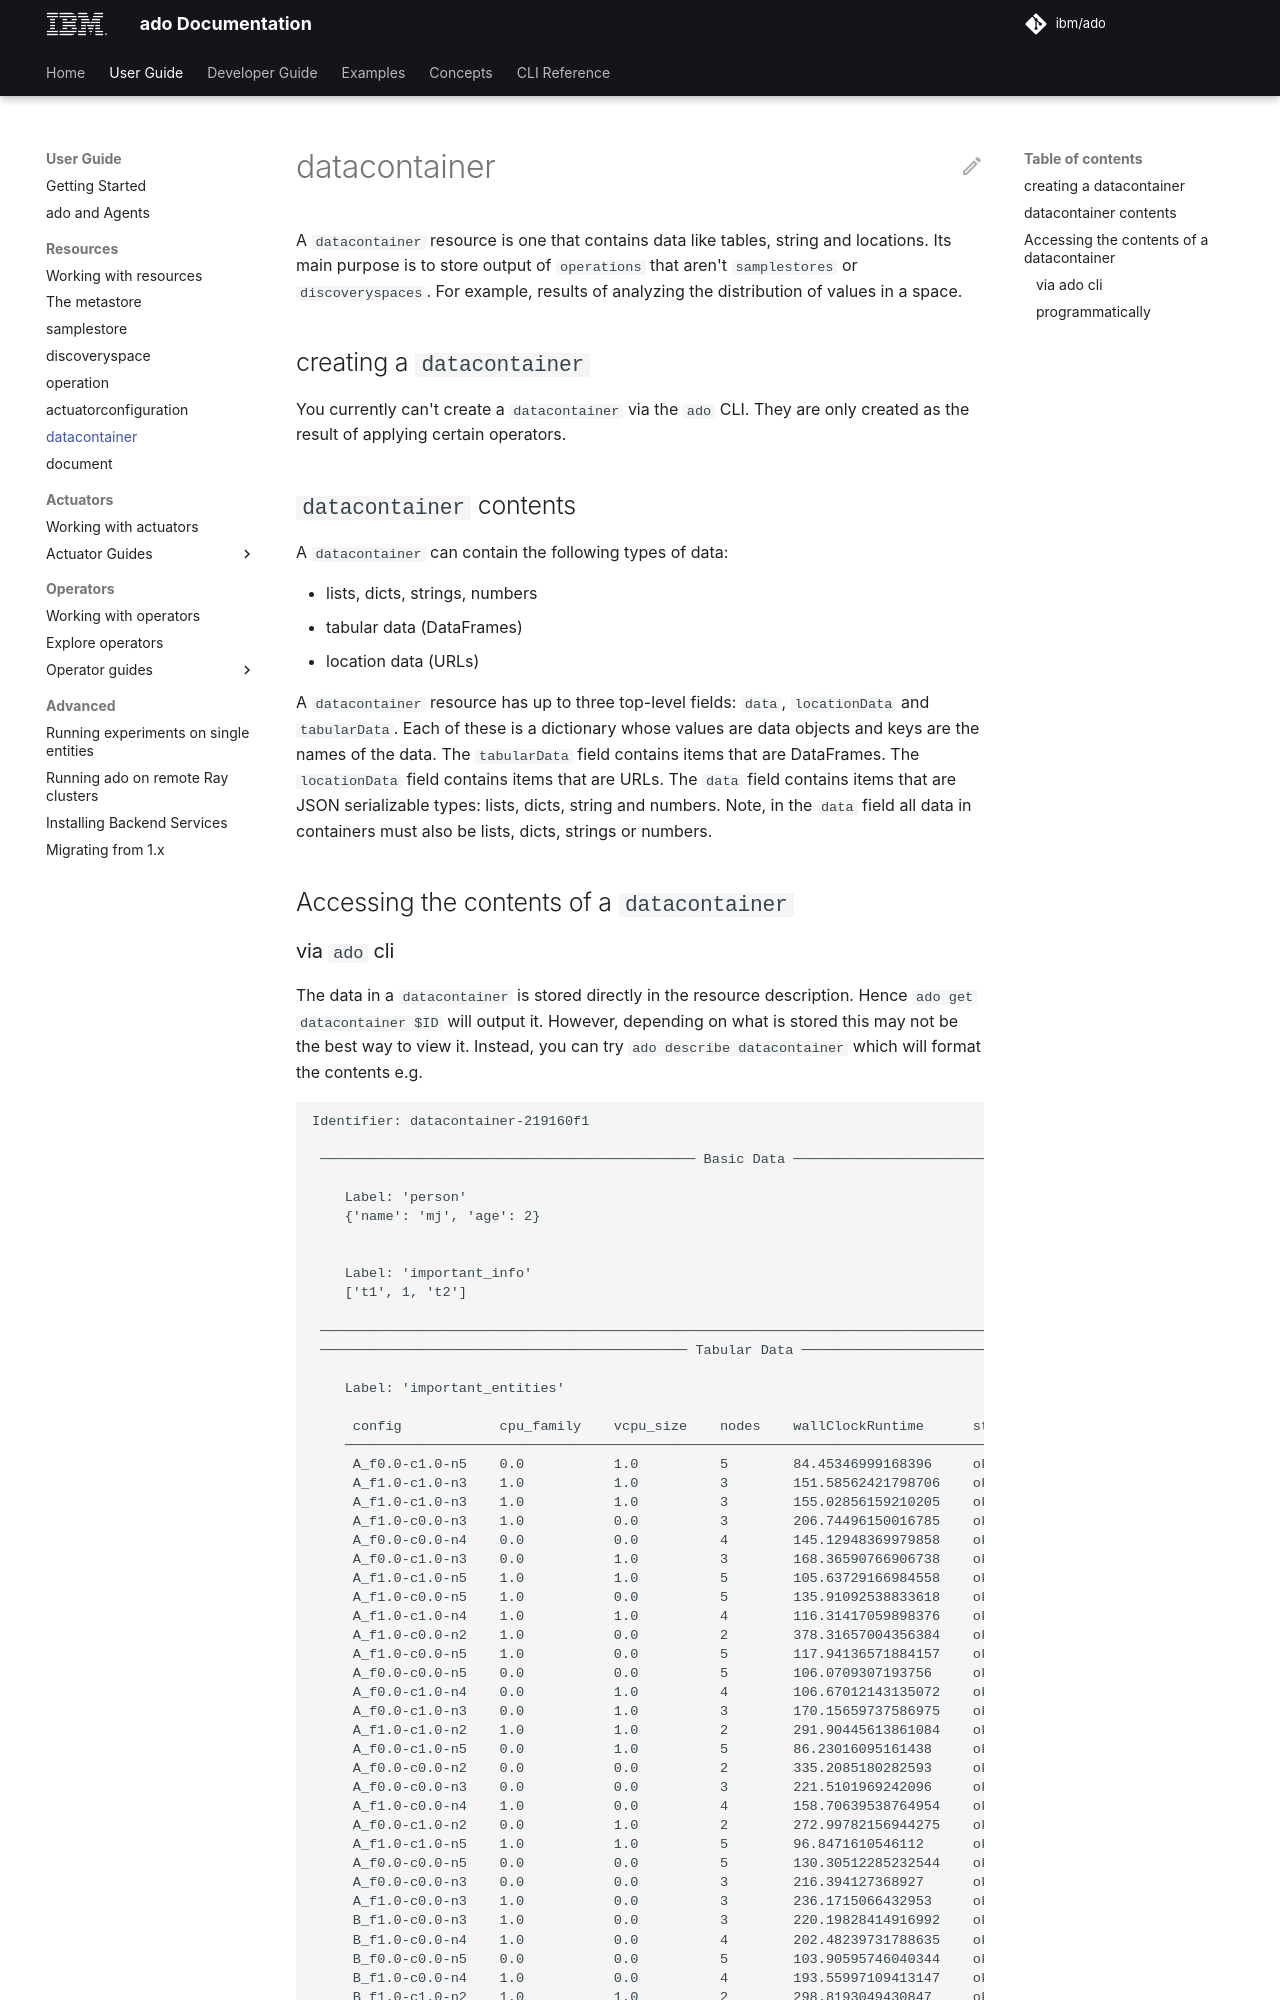

repository: IBM/ado · page: 2.2/resources/datacontainer/index.html · generator: mkdocs

<!-- markdownlint-disable code-block-style -->
<!-- markdownlint-disable-next-line first-line-h1 -->
A `datacontainer` resource is one that contains data like tables, string and
locations. Its main purpose is to store output of `operations` that aren't
`samplestores` or `discoveryspaces`. For example, results of analyzing the
distribution of values in a space.

## creating a `datacontainer`

You currently can't create a `datacontainer` via the `ado` CLI. They are only
created as the result of applying certain operators.

## `datacontainer` contents

A `datacontainer` can contain the following types of data:

- lists, dicts, strings, numbers
- tabular data (DataFrames)
- location data (URLs)

A `datacontainer` resource has up to three top-level fields: `data`,
`locationData` and `tabularData`. Each of these is a dictionary whose values are
data objects and keys are the names of the data. The `tabularData` field
contains items that are DataFrames. The `locationData` field contains items that
are URLs. The `data` field contains items that are JSON serializable types:
lists, dicts, string and numbers. Note, in the `data` field all data in
containers must also be lists, dicts, strings or numbers.

## Accessing the contents of a `datacontainer`
